Run: headless pygame with SDL's dummy video driver; simulated clock (each Clock.tick advances the game by its frame time, no real sleeping); random seed 0; keys injected as events and as key.get_pressed() state; no mouse input.
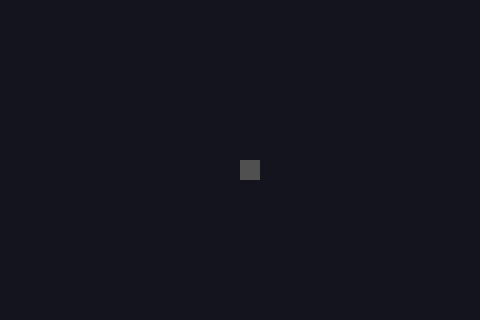
Frame 1 of 4 · flips 1–60 · no input
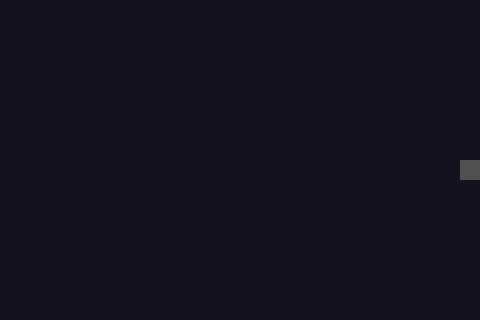
Frame 2 of 4 · flips 61–180 · tapped SPACE, RETURN · held RIGHT (→), D
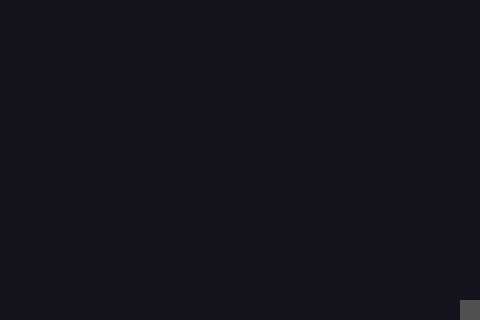
Frame 3 of 4 · flips 181–300 · held DOWN (↓), S
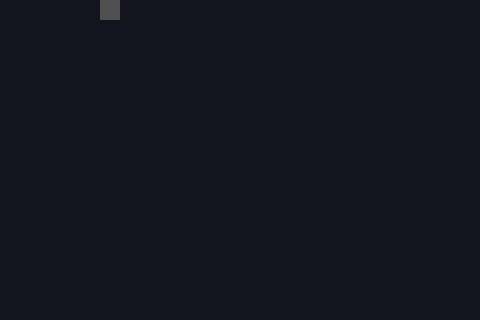
Frame 4 of 4 · flips 301–420 · held LEFT (←), A, UP (↑), W

The pygame program that drew these frames:

import sys
import pygame as pg

pg.init()

width, height = 480, 320
xbox, ybox = 20, 20
startx, starty = width/2, height/2
screen = pg.display.set_mode((width, height))
clock = pg.time.Clock()
main_ship = pg.Rect(startx, starty, xbox, ybox)
running = True
while running:
 
    for event in pg.event.get():
        if event.type == pg.QUIT:
            running = False

    keys = pg.key.get_pressed()

    if keys[pg.K_LEFT]:
        main_ship.x -= 3
        if main_ship.x < 0 : main_ship.x = 0

    if keys[pg.K_RIGHT]:
        main_ship.x += 3
        if main_ship.x > width-xbox : main_ship.x = width-xbox
    
    if keys[pg.K_UP]:
        main_ship.y -= 3
        if main_ship.y < 0 : main_ship.y = 0
    
    if keys[pg.K_DOWN]:
        main_ship.y += 3
        if main_ship.y > height-ybox: main_ship.y = height-ybox

    screen.fill((20, 20, 30))
    pg.draw.rect(screen, (80, 80, 80), main_ship)

    pg.display.flip()

    clock.tick(60)

# End of Game
pg.quit() 
sys.exit()
